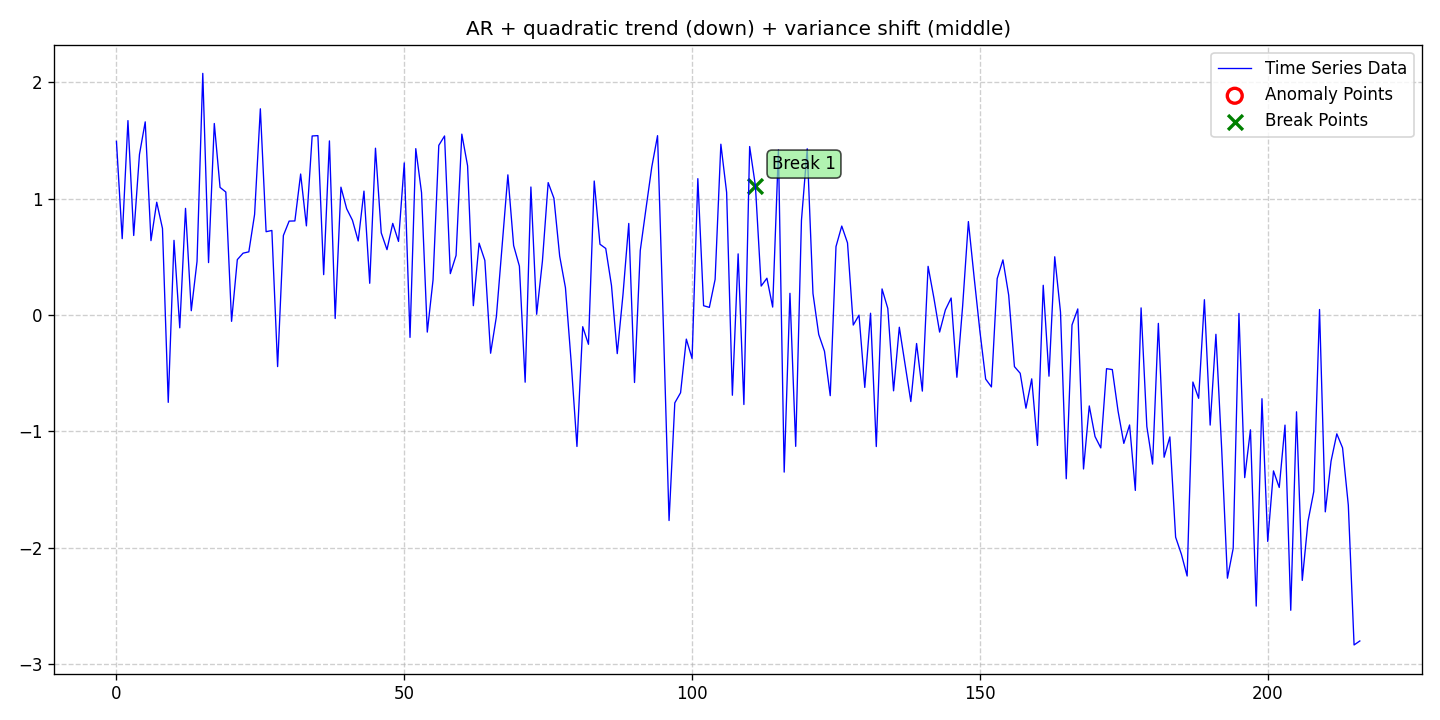

The file beside this chart, header and first rows:
date, data, stationary, det_lin_up, det_lin_down, det_quad, det_cubic, det_exp, det_damped, stoc_trend, volatility, single_seas, multiple_seas, point_anom_single, point_anom_multi, collect_anom, context_anom, mean_shift, var_shift, trend_shift, point_anom_count, point_anom_location, point_anom_point, collect_anom_count
2020-01-01, 1.493, 0, 0, 0, 1, 0, 0, 0, 0, 0, 0, 0, 0, 0, 0, 0, 0, 1, 0, 0, none, , 0
2020-01-02, 0.6564, 0, 0, 0, 1, 0, 0, 0, 0, 0, 0, 0, 0, 0, 0, 0, 0, 1, 0, 0, none, , 0
2020-01-03, 1.671, 0, 0, 0, 1, 0, 0, 0, 0, 0, 0, 0, 0, 0, 0, 0, 0, 1, 0, 0, none, , 0
2020-01-04, 0.6836, 0, 0, 0, 1, 0, 0, 0, 0, 0, 0, 0, 0, 0, 0, 0, 0, 1, 0, 0, none, , 0
2020-01-05, 1.381, 0, 0, 0, 1, 0, 0, 0, 0, 0, 0, 0, 0, 0, 0, 0, 0, 1, 0, 0, none, , 0
2020-01-06, 1.66, 0, 0, 0, 1, 0, 0, 0, 0, 0, 0, 0, 0, 0, 0, 0, 0, 1, 0, 0, none, , 0
2020-01-07, 0.6393, 0, 0, 0, 1, 0, 0, 0, 0, 0, 0, 0, 0, 0, 0, 0, 0, 1, 0, 0, none, , 0
2020-01-08, 0.9696, 0, 0, 0, 1, 0, 0, 0, 0, 0, 0, 0, 0, 0, 0, 0, 0, 1, 0, 0, none, , 0
2020-01-09, 0.7435, 0, 0, 0, 1, 0, 0, 0, 0, 0, 0, 0, 0, 0, 0, 0, 0, 1, 0, 0, none, , 0
2020-01-10, -0.7501, 0, 0, 0, 1, 0, 0, 0, 0, 0, 0, 0, 0, 0, 0, 0, 0, 1, 0, 0, none, , 0
2020-01-11, 0.6419, 0, 0, 0, 1, 0, 0, 0, 0, 0, 0, 0, 0, 0, 0, 0, 0, 1, 0, 0, none, , 0
2020-01-12, -0.1096, 0, 0, 0, 1, 0, 0, 0, 0, 0, 0, 0, 0, 0, 0, 0, 0, 1, 0, 0, none, , 0
2020-01-13, 0.9167, 0, 0, 0, 1, 0, 0, 0, 0, 0, 0, 0, 0, 0, 0, 0, 0, 1, 0, 0, none, , 0
2020-01-14, 0.03729, 0, 0, 0, 1, 0, 0, 0, 0, 0, 0, 0, 0, 0, 0, 0, 0, 1, 0, 0, none, , 0
2020-01-15, 0.4611, 0, 0, 0, 1, 0, 0, 0, 0, 0, 0, 0, 0, 0, 0, 0, 0, 1, 0, 0, none, , 0
2020-01-16, 2.077, 0, 0, 0, 1, 0, 0, 0, 0, 0, 0, 0, 0, 0, 0, 0, 0, 1, 0, 0, none, , 0
2020-01-17, 0.4509, 0, 0, 0, 1, 0, 0, 0, 0, 0, 0, 0, 0, 0, 0, 0, 0, 1, 0, 0, none, , 0
2020-01-18, 1.646, 0, 0, 0, 1, 0, 0, 0, 0, 0, 0, 0, 0, 0, 0, 0, 0, 1, 0, 0, none, , 0
2020-01-19, 1.097, 0, 0, 0, 1, 0, 0, 0, 0, 0, 0, 0, 0, 0, 0, 0, 0, 1, 0, 0, none, , 0
2020-01-20, 1.057, 0, 0, 0, 1, 0, 0, 0, 0, 0, 0, 0, 0, 0, 0, 0, 0, 1, 0, 0, none, , 0
2020-01-21, -0.05392, 0, 0, 0, 1, 0, 0, 0, 0, 0, 0, 0, 0, 0, 0, 0, 0, 1, 0, 0, none, , 0
2020-01-22, 0.4764, 0, 0, 0, 1, 0, 0, 0, 0, 0, 0, 0, 0, 0, 0, 0, 0, 1, 0, 0, none, , 0
2020-01-23, 0.5317, 0, 0, 0, 1, 0, 0, 0, 0, 0, 0, 0, 0, 0, 0, 0, 0, 1, 0, 0, none, , 0
2020-01-24, 0.5433, 0, 0, 0, 1, 0, 0, 0, 0, 0, 0, 0, 0, 0, 0, 0, 0, 1, 0, 0, none, , 0
2020-01-25, 0.8644, 0, 0, 0, 1, 0, 0, 0, 0, 0, 0, 0, 0, 0, 0, 0, 0, 1, 0, 0, none, , 0
2020-01-26, 1.772, 0, 0, 0, 1, 0, 0, 0, 0, 0, 0, 0, 0, 0, 0, 0, 0, 1, 0, 0, none, , 0
2020-01-27, 0.7163, 0, 0, 0, 1, 0, 0, 0, 0, 0, 0, 0, 0, 0, 0, 0, 0, 1, 0, 0, none, , 0
2020-01-28, 0.7269, 0, 0, 0, 1, 0, 0, 0, 0, 0, 0, 0, 0, 0, 0, 0, 0, 1, 0, 0, none, , 0
2020-01-29, -0.4428, 0, 0, 0, 1, 0, 0, 0, 0, 0, 0, 0, 0, 0, 0, 0, 0, 1, 0, 0, none, , 0
2020-01-30, 0.6834, 0, 0, 0, 1, 0, 0, 0, 0, 0, 0, 0, 0, 0, 0, 0, 0, 1, 0, 0, none, , 0
2020-01-31, 0.8073, 0, 0, 0, 1, 0, 0, 0, 0, 0, 0, 0, 0, 0, 0, 0, 0, 1, 0, 0, none, , 0
2020-02-01, 0.8088, 0, 0, 0, 1, 0, 0, 0, 0, 0, 0, 0, 0, 0, 0, 0, 0, 1, 0, 0, none, , 0
2020-02-02, 1.212, 0, 0, 0, 1, 0, 0, 0, 0, 0, 0, 0, 0, 0, 0, 0, 0, 1, 0, 0, none, , 0
2020-02-03, 0.7663, 0, 0, 0, 1, 0, 0, 0, 0, 0, 0, 0, 0, 0, 0, 0, 0, 1, 0, 0, none, , 0
2020-02-04, 1.539, 0, 0, 0, 1, 0, 0, 0, 0, 0, 0, 0, 0, 0, 0, 0, 0, 1, 0, 0, none, , 0
2020-02-05, 1.542, 0, 0, 0, 1, 0, 0, 0, 0, 0, 0, 0, 0, 0, 0, 0, 0, 1, 0, 0, none, , 0
2020-02-06, 0.3474, 0, 0, 0, 1, 0, 0, 0, 0, 0, 0, 0, 0, 0, 0, 0, 0, 1, 0, 0, none, , 0
2020-02-07, 1.496, 0, 0, 0, 1, 0, 0, 0, 0, 0, 0, 0, 0, 0, 0, 0, 0, 1, 0, 0, none, , 0
2020-02-08, -0.02946, 0, 0, 0, 1, 0, 0, 0, 0, 0, 0, 0, 0, 0, 0, 0, 0, 1, 0, 0, none, , 0
2020-02-09, 1.099, 0, 0, 0, 1, 0, 0, 0, 0, 0, 0, 0, 0, 0, 0, 0, 0, 1, 0, 0, none, , 0
2020-02-10, 0.9129, 0, 0, 0, 1, 0, 0, 0, 0, 0, 0, 0, 0, 0, 0, 0, 0, 1, 0, 0, none, , 0
2020-02-11, 0.8146, 0, 0, 0, 1, 0, 0, 0, 0, 0, 0, 0, 0, 0, 0, 0, 0, 1, 0, 0, none, , 0
2020-02-12, 0.6367, 0, 0, 0, 1, 0, 0, 0, 0, 0, 0, 0, 0, 0, 0, 0, 0, 1, 0, 0, none, , 0
2020-02-13, 1.065, 0, 0, 0, 1, 0, 0, 0, 0, 0, 0, 0, 0, 0, 0, 0, 0, 1, 0, 0, none, , 0
2020-02-14, 0.2731, 0, 0, 0, 1, 0, 0, 0, 0, 0, 0, 0, 0, 0, 0, 0, 0, 1, 0, 0, none, , 0
2020-02-15, 1.434, 0, 0, 0, 1, 0, 0, 0, 0, 0, 0, 0, 0, 0, 0, 0, 0, 1, 0, 0, none, , 0
2020-02-16, 0.7066, 0, 0, 0, 1, 0, 0, 0, 0, 0, 0, 0, 0, 0, 0, 0, 0, 1, 0, 0, none, , 0
2020-02-17, 0.562, 0, 0, 0, 1, 0, 0, 0, 0, 0, 0, 0, 0, 0, 0, 0, 0, 1, 0, 0, none, , 0
2020-02-18, 0.7877, 0, 0, 0, 1, 0, 0, 0, 0, 0, 0, 0, 0, 0, 0, 0, 0, 1, 0, 0, none, , 0
2020-02-19, 0.6327, 0, 0, 0, 1, 0, 0, 0, 0, 0, 0, 0, 0, 0, 0, 0, 0, 1, 0, 0, none, , 0
2020-02-20, 1.307, 0, 0, 0, 1, 0, 0, 0, 0, 0, 0, 0, 0, 0, 0, 0, 0, 1, 0, 0, none, , 0
2020-02-21, -0.1918, 0, 0, 0, 1, 0, 0, 0, 0, 0, 0, 0, 0, 0, 0, 0, 0, 1, 0, 0, none, , 0
2020-02-22, 1.43, 0, 0, 0, 1, 0, 0, 0, 0, 0, 0, 0, 0, 0, 0, 0, 0, 1, 0, 0, none, , 0
2020-02-23, 1.052, 0, 0, 0, 1, 0, 0, 0, 0, 0, 0, 0, 0, 0, 0, 0, 0, 1, 0, 0, none, , 0
2020-02-24, -0.1464, 0, 0, 0, 1, 0, 0, 0, 0, 0, 0, 0, 0, 0, 0, 0, 0, 1, 0, 0, none, , 0
2020-02-25, 0.3016, 0, 0, 0, 1, 0, 0, 0, 0, 0, 0, 0, 0, 0, 0, 0, 0, 1, 0, 0, none, , 0
2020-02-26, 1.458, 0, 0, 0, 1, 0, 0, 0, 0, 0, 0, 0, 0, 0, 0, 0, 0, 1, 0, 0, none, , 0
2020-02-27, 1.539, 0, 0, 0, 1, 0, 0, 0, 0, 0, 0, 0, 0, 0, 0, 0, 0, 1, 0, 0, none, , 0
2020-02-28, 0.356, 0, 0, 0, 1, 0, 0, 0, 0, 0, 0, 0, 0, 0, 0, 0, 0, 1, 0, 0, none, , 0
2020-02-29, 0.5125, 0, 0, 0, 1, 0, 0, 0, 0, 0, 0, 0, 0, 0, 0, 0, 0, 1, 0, 0, none, , 0
... 157 more rows
